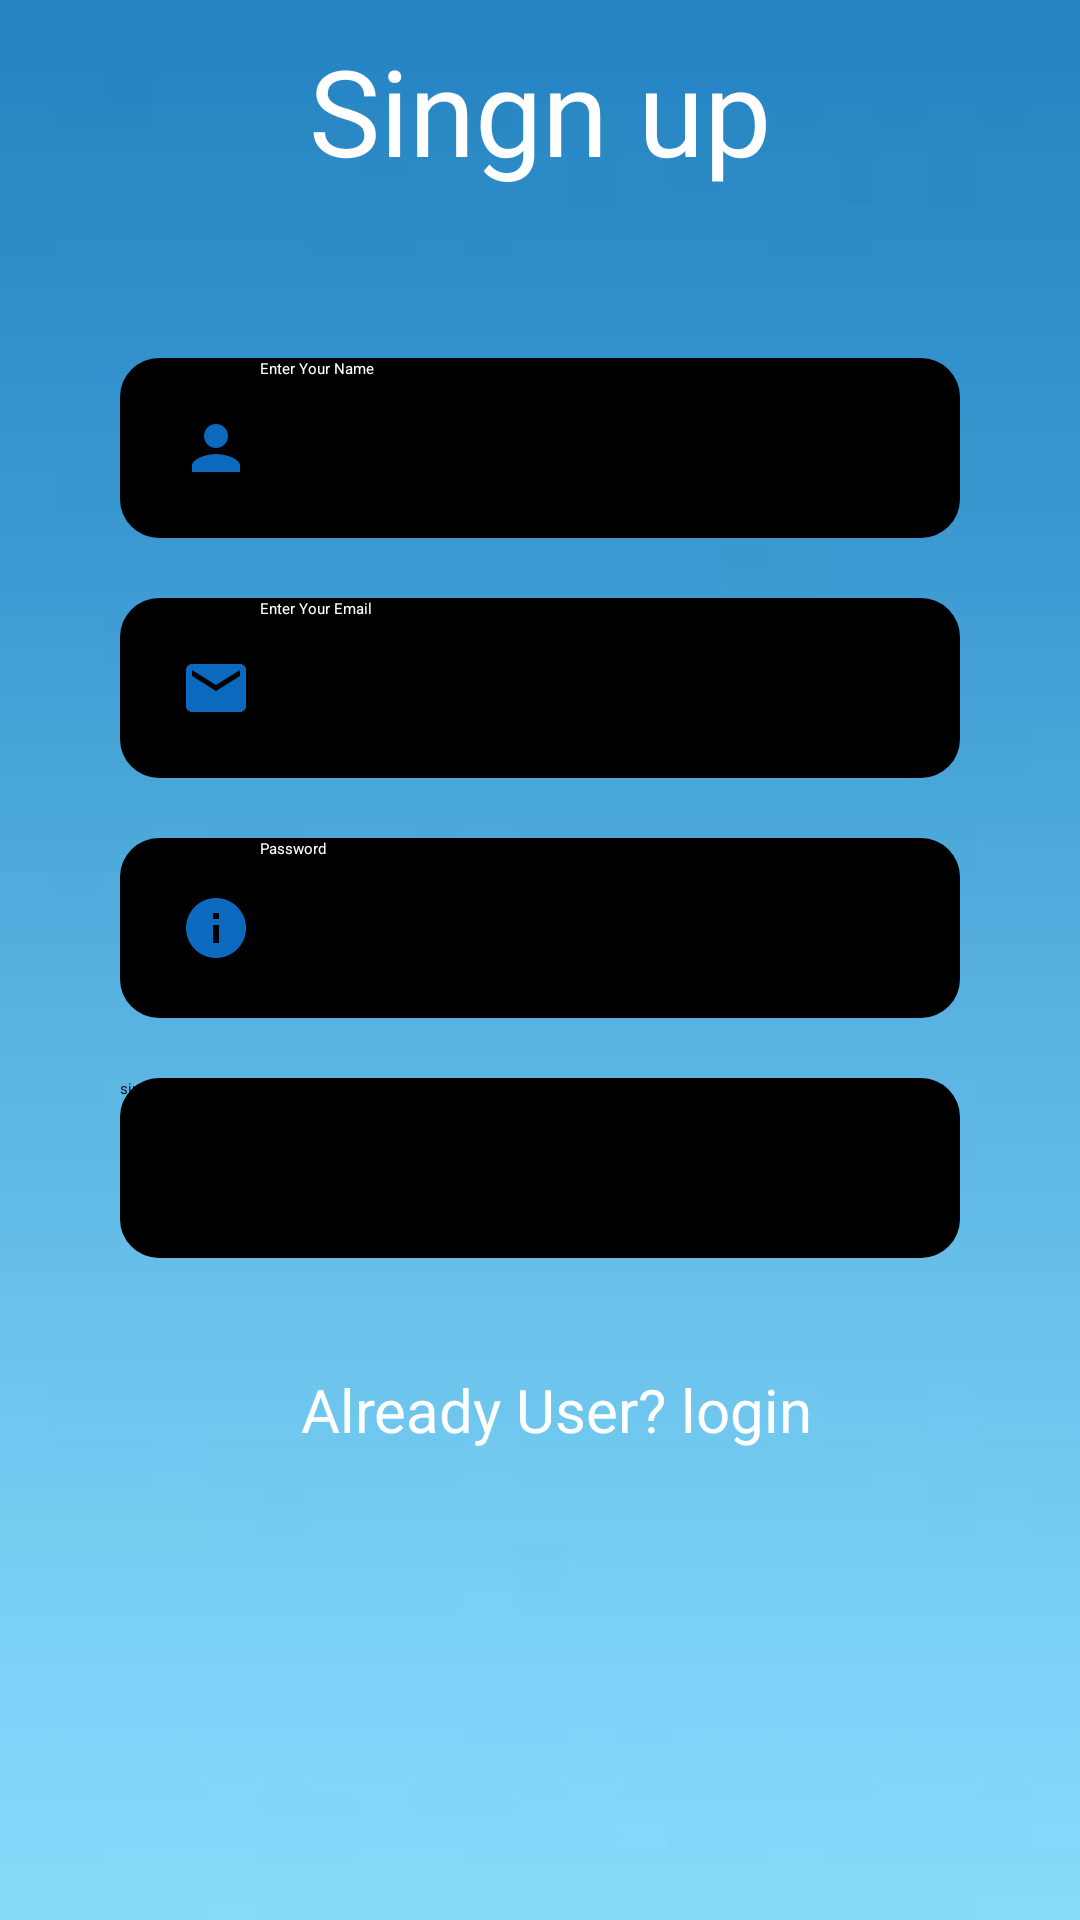

Android layout source for this screen:
<!-- AndroidManifest.xml: application theme Theme.SecureMessenger -->
<!-- res/layout/activity_singnup.xml -->
<?xml version="1.0" encoding="utf-8"?>
<RelativeLayout xmlns:android="http://schemas.android.com/apk/res/android"
    android:layout_width="match_parent"
    android:layout_height="match_parent"
    android:background="@drawable/background2">
    <TextView
        android:id="@+id/txtSignup"
        android:layout_width="match_parent"
        android:layout_height="wrap_content"
        android:layout_marginStart="10dp"
        android:layout_marginLeft="10dp"
        android:layout_marginTop="10dp"
        android:layout_marginEnd="10dp"
        android:layout_marginRight="10dp"
        android:layout_marginBottom="10dp"
        android:text="Singn up"
        android:textAlignment="center"
        android:textColor="@color/white"
        android:textSize="40sp" />
    <EditText
        android:id="@+id/etName"
        android:layout_width="359dp"
        android:layout_height="60dp"
        android:layout_marginLeft="40dp"
        android:layout_marginTop="46dp"
        android:layout_marginRight="40dp"
        android:background="@drawable/et_txt_bg"
        android:layout_below="@+id/txtSignup"
        android:hint="  Enter Your Name"
        android:backgroundTint="@color/black"
        android:inputType="textEmailAddress"
        android:drawableLeft="@drawable/ic_baseline_person_24"
        android:paddingLeft="20dp"
        android:paddingRight="40dp"
        android:textColor="@color/white"
        android:textColorHint="@color/white"/>


    <EditText
        android:id="@+id/etEmail"
        android:layout_width="359dp"
        android:layout_height="60dp"
        android:layout_marginLeft="40dp"
        android:layout_marginTop="20dp"
        android:layout_marginRight="40dp"
        android:background="@drawable/et_txt_bg"
        android:layout_below="@+id/etName"
        android:hint="  Enter Your Email"
        android:backgroundTint="@color/black"
        android:inputType="textEmailAddress"
        android:drawableLeft="@drawable/ic_baseline_email_24"
        android:paddingLeft="20dp"
        android:paddingRight="40dp"
        android:textColor="@color/white"
        android:textColorHint="@color/white"/>
    <EditText
        android:id="@+id/etPass"
        android:layout_width="359dp"
        android:layout_height="60dp"
        android:layout_below="@id/etEmail"
        android:layout_marginLeft="40dp"
        android:layout_marginTop="20dp"
        android:layout_marginRight="40dp"
        android:background="@drawable/et_txt_bg"
        android:drawableLeft="@drawable/ic_baseline_info_24"
        android:hint="  Password"
        android:paddingLeft="20dp"
        android:paddingRight="40dp"
        android:textColorHint="@color/white"/>
    <Button
        android:id="@+id/btnSignup"
        android:layout_width="359dp"
        android:layout_height="60dp"
        android:layout_below="@+id/etPass"
        android:layout_marginLeft="40dp"
        android:layout_marginTop="20dp"
        android:layout_marginRight="40dp"
        android:text="singnup"
        android:background="@drawable/et_txt_bg"/>


    <TextView
        android:id="@+id/txtUser"
        android:layout_width="wrap_content"
        android:layout_height="wrap_content"
        android:layout_below="@id/btnSignup"
        android:layout_marginLeft="40dp"
        android:layout_marginTop="37dp"
        android:layout_marginRight="40dp"
        android:paddingLeft="60dp"
        android:paddingRight="40dp"
        android:text="Already User? login"
        android:textAlignment="center"
        android:textColor="@android:color/primary_text_dark"
        android:textSize="20sp" />


</RelativeLayout>
<!-- resources referenced by this layout -->
<resources>
  <color name="black">#FF000000</color>
  <color name="white">#FFFFFFFF</color>
  <!-- drawable background2: png bitmap (drawable-v24, 2868 bytes) -->
  <!-- drawable et_txt_bg (drawable-v24) -->
  <?xml version="1.0" encoding="utf-8"?>
  <shape xmlns:android="http://schemas.android.com/apk/res/android">
  <corners android:radius="13dp" />
      <solid android:color="@android:color/background_dark"/>
  </shape>
  <!-- drawable ic_baseline_email_24 (drawable-v24) -->
  <vector android:height="24dp" android:tint="#0B6ABD"
      android:viewportHeight="24" android:viewportWidth="24"
      android:width="24dp" xmlns:android="http://schemas.android.com/apk/res/android">
      <path android:fillColor="@android:color/white" android:pathData="M20,4L4,4c-1.1,0 -1.99,0.9 -1.99,2L2,18c0,1.1 0.9,2 2,2h16c1.1,0 2,-0.9 2,-2L22,6c0,-1.1 -0.9,-2 -2,-2zM20,8l-8,5 -8,-5L4,6l8,5 8,-5v2z"/>
  </vector>
  <!-- drawable ic_baseline_info_24 (drawable-v24) -->
  <vector android:height="24dp" android:tint="#0B6ABD"
      android:viewportHeight="24" android:viewportWidth="24"
      android:width="24dp" xmlns:android="http://schemas.android.com/apk/res/android">
      <path android:fillColor="@android:color/white" android:pathData="M12,2C6.48,2 2,6.48 2,12s4.48,10 10,10 10,-4.48 10,-10S17.52,2 12,2zM13,17h-2v-6h2v6zM13,9h-2L11,7h2v2z"/>
  </vector>
  <!-- drawable ic_baseline_person_24 (drawable-v24) -->
  <vector android:height="24dp" android:tint="#0B6ABD"
      android:viewportHeight="24" android:viewportWidth="24"
      android:width="24dp" xmlns:android="http://schemas.android.com/apk/res/android">
      <path android:fillColor="@android:color/white" android:pathData="M12,12c2.21,0 4,-1.79 4,-4s-1.79,-4 -4,-4 -4,1.79 -4,4 1.79,4 4,4zM12,14c-2.67,0 -8,1.34 -8,4v2h16v-2c0,-2.66 -5.33,-4 -8,-4z"/>
  </vector>
</resources>
